Run: headless pygame with SDL's dummy video driver; simulated clock (each Clock.tick advances the game by its frame time, no real sleeping); random seed 0; keys injected as events and as key.get_pressed() state; no mouse input.
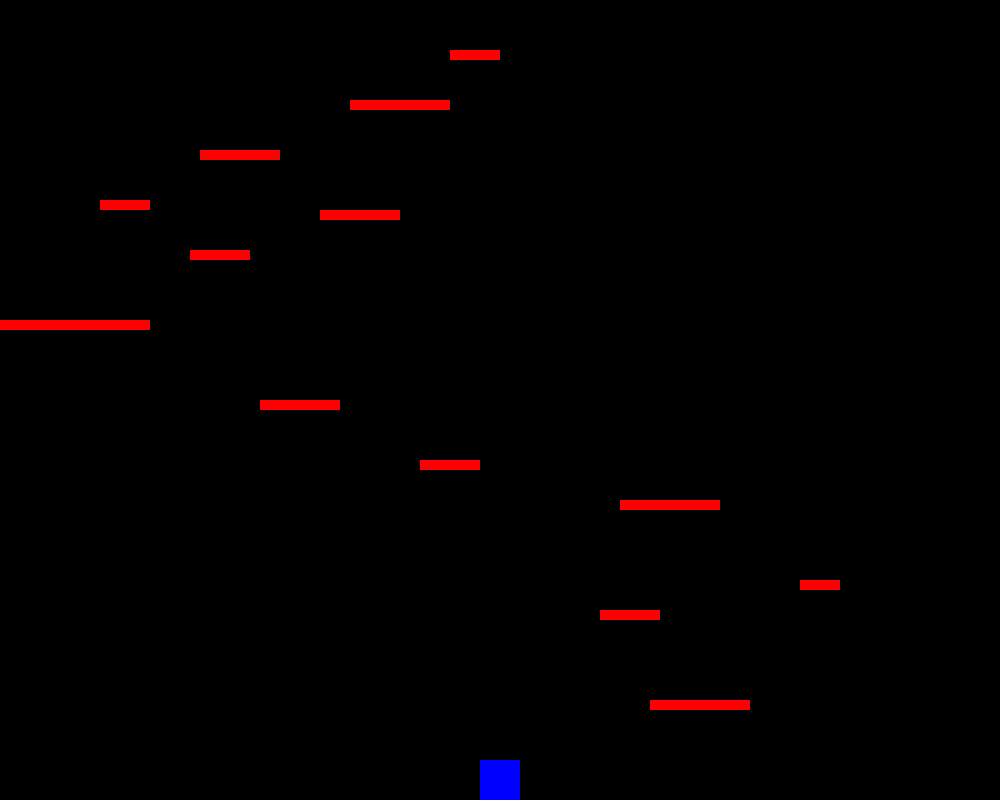
Frame 1 of 4 · flips 1–60 · no input
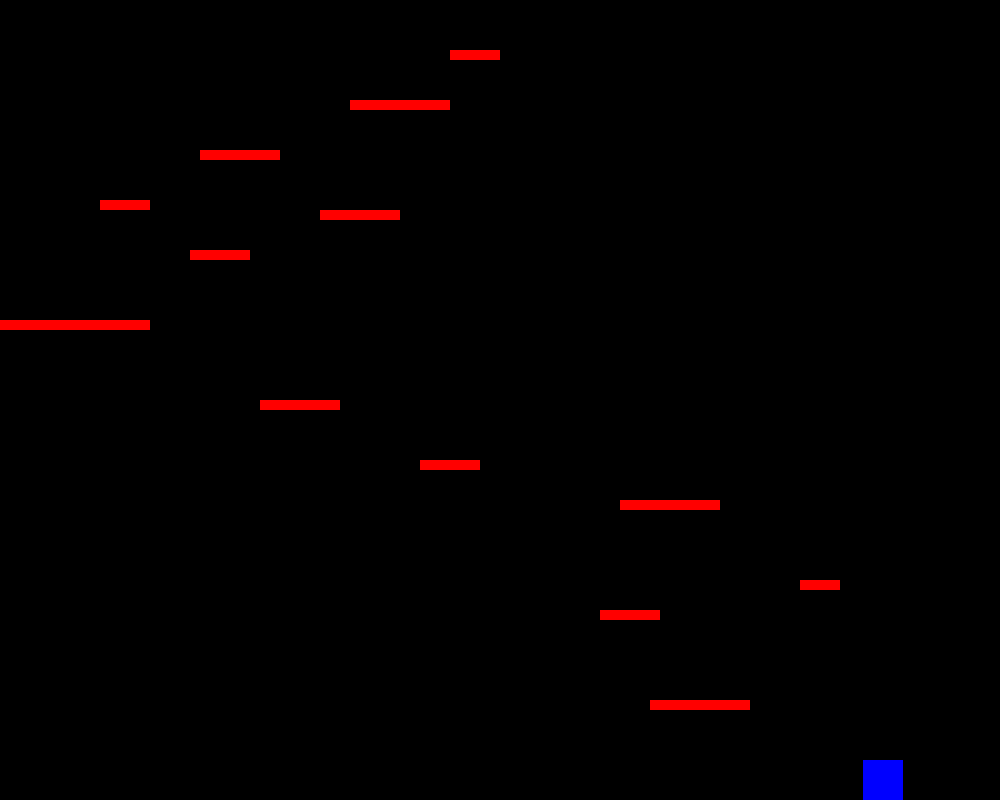
Frame 2 of 4 · flips 61–180 · tapped SPACE, RETURN · held RIGHT (→), D
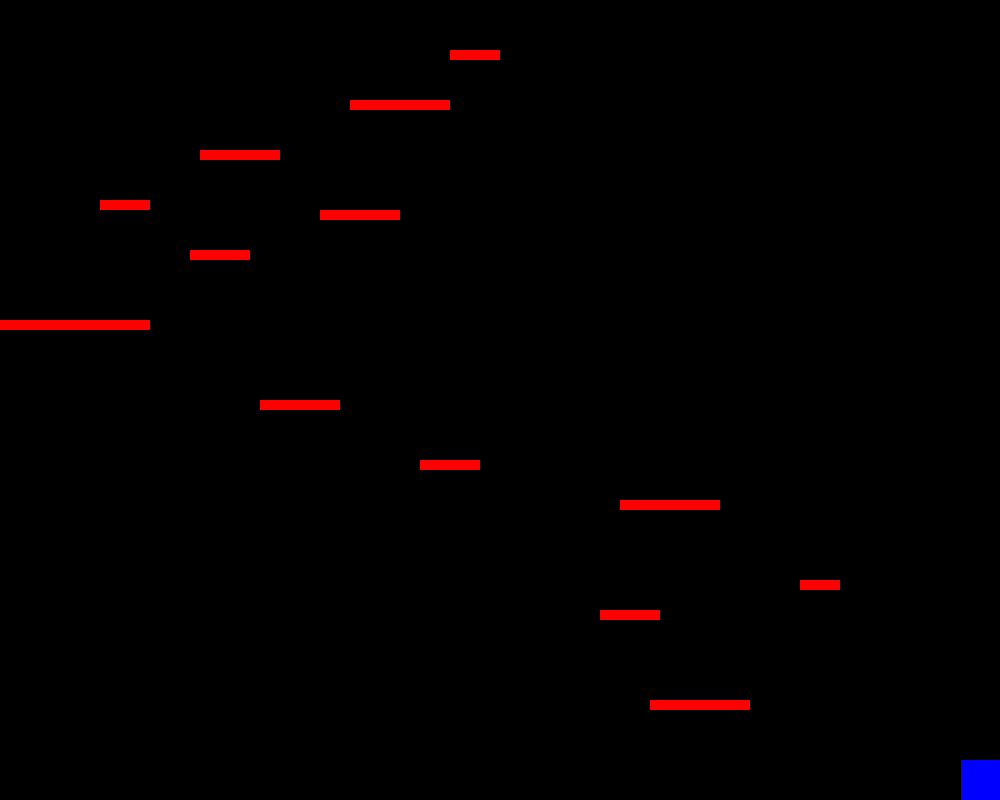
Frame 3 of 4 · flips 181–300 · held DOWN (↓), S
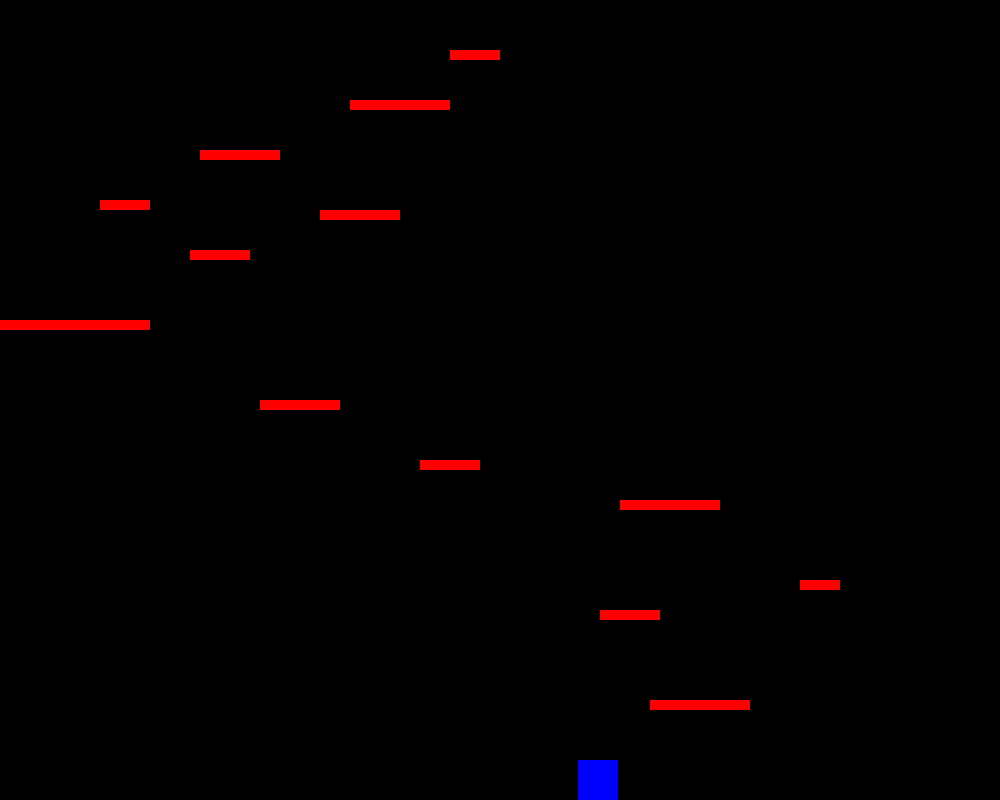
Frame 4 of 4 · flips 301–420 · held LEFT (←), A, UP (↑), W

The pygame program that drew these frames:

#!/usr/bin/env python
"""
Author: Arthur Goetzke-Coburn
This is the second part in a simple 4-part platformer.
In this part, we create a platform class, and we also design the level (most basic level design, by manually writing
the coordinates for each platform).
"""
import pygame

# Define the colors
BLACK = (0, 0, 0)
BLUE = (0, 0, 255)
RED = (255, 0, 0)

# Define the size of the screen, as well as the display window
SCREEN_WIDTH = 1000
SCREEN_HEIGHT = 800

# Define the display object and set the window caption
screen = pygame.display.set_mode((SCREEN_WIDTH, SCREEN_HEIGHT))
pygame.display.set_caption('Platformer')

# Create a clock variable, as well as a constant for the game's speed
clock = pygame.time.Clock()
GAME_SPEED = 120

# Create two multipliers that can be used for easy (and fun) modification of the game's physics
ACCELERATION_MULTIPLIER = 1
GRAVITY_MULTIPLIER = 1

# Create a friction constant that changes how slidy the player feels
FRICTION = 0.05


# Create a player class, that inherits from pygame.sprite.Sprite
class Player(pygame.sprite.Sprite):

    def __init__(self, color):
        super().__init__()

        width = 40
        height = 40

        # Override the image and rect attributes as is requires by pygame.sprite.Sprite
        self.image = pygame.Surface((width, height))
        self.image.fill(color)

        self.rect = self.image.get_rect()

        # Create the prev_rect variable that will be used to store the position from the previous update cycle
        self.prev_rect = self.rect

        # Current speed of the player
        self.speed_x = 0
        self.speed_y = 0

        # This variable will be set to 1 for going left, 2 for right, and 0 for no movement
        self.direction = 0

    def handle_keys(self):
        # The event loop for the player. Since the player is the only entity requiring inputs, I decided to put
        # the event loop as part of the player class. It could easily be put in the actual game loop if needed.
        for event in pygame.event.get():
            # Check if the user tried to quit the program, if so, kill the game
            if event.type == pygame.QUIT:
                pygame.quit()
                quit()
            # Check for keypresses
            elif event.type == pygame.KEYDOWN:
                key = event.key

                # Check for specific keypresses (the ones that control the player)
                if key == pygame.K_LEFT:
                    self.direction = 1
                elif key == pygame.K_RIGHT:
                    self.direction = 2
                elif key == pygame.K_UP:
                    self.jump()

            # Check if a key is let go, if so, reset the direction
            elif event.type == pygame.KEYUP:
                if event.key == pygame.K_LEFT or event.key == pygame.K_RIGHT:
                    self.direction = 0

    def gravity(self):
        # Makes the player feel gravity.
        # A function isn't particularly necessary, it just helps clarify the code
        self.speed_y += 0.18 * GRAVITY_MULTIPLIER

    def jump(self):
        # Makes the player jump.
        # As with the gravity function, it is not necessary to use a function here (yet)
        self.speed_y = -7

    def update(self):
        # Overriding of the pygame.sprite.Sprite.update function, in order to have our own movement/physics

        # Apply gravity
        self.gravity()

        # Check if the player is heading out of bounds on the Y-axis
        if (self.rect.y >= SCREEN_HEIGHT - self.rect.height and self.speed_y > 0) or (self.rect.y <= 0 and self.speed_y < 0):
            self.speed_y = 0

        # Check if the player is heading out of bounds on the X-axis
        if (self.rect.x + self.rect.width >= SCREEN_WIDTH and self.speed_x > 0) or (self.rect.x <= 0 and self.speed_x < 0):
            self.speed_x = 0

        # Apply the acceleration (depending on which key is presses)
        if self.direction == 1:
            if self.speed_x > -4:
                self.speed_x -= 0.1 * ACCELERATION_MULTIPLIER
        elif self.direction == 2:
            if self.speed_x < 4:
                self.speed_x += 0.1 * ACCELERATION_MULTIPLIER

        # Apply friction to gradually slow the player down when no key is pressed (only in the X-axis)
        else:
            if self.speed_x > FRICTION:
                self.speed_x -= FRICTION
            elif self.speed_x < -FRICTION:
                self.speed_x += FRICTION
            else:
                self.speed_x = 0

        # Create a copy of the previous state of the rect object (the player's position, width, height...)
        self.prev_rect = list(self.rect)

        # Update the player's position based on the speed.
        self.rect.x += int(self.speed_x)
        self.rect.y += int(self.speed_y)


# Create the platform class, also based on pygame.sprite.Sprite
class Platform(pygame.sprite.Sprite):

    def __init__(self, width, x, y):
        super().__init__()

        # Override the image attribute
        self.image = pygame.Surface((width, 10))
        self.image.fill(RED)

        # Override the rect attribute
        self.rect = self.image.get_rect()

        # Set the position to the coordinates given as arguments
        self.rect.x = x
        self.rect.y = y


# Create a level function, which will contain all the platform creation
# It takes two sprite groups, which are used for drawing and collisions of the platforms
def level(all_sprites_group, platform_group):
    # Create an empty list called platforms
    platforms = []

    # Create all the platforms -- these values give a playable level, but they are essentially completely arbitrary
    platforms.append(Platform(50, 450, 50))
    platforms.append(Platform(100, 350, 100))
    platforms.append(Platform(80, 200, 150))
    platforms.append(Platform(50, 100, 200))
    platforms.append(Platform(80, 320, 210))
    platforms.append(Platform(60, 190, 250))
    platforms.append(Platform(150, 0, 320))
    platforms.append(Platform(80, 260, 400))
    platforms.append(Platform(60, 420, 460))
    platforms.append(Platform(100, 620, 500))
    platforms.append(Platform(40, 800, 580))
    platforms.append(Platform(60, 600, 610))
    platforms.append(Platform(100, 650, 700))

    # Add all the platforms in the list to both sprite groups
    for platform in platforms:
        all_sprites_group.add(platform)
        platform_group.add(platform)


# Create the game function
def game():
    # Create an instance of the player class
    player = Player(BLUE)

    # Give the player a starting position that is relative to the player's size and position in order to allow resizing
    player.rect.x = (SCREEN_WIDTH // 2) - (player.rect.width // 2)
    player.rect.y = SCREEN_HEIGHT - player.rect.height

    # Add the player to the sprite group. This allows us to call the draw() method.
    all_sprites = pygame.sprite.Group()
    all_sprites.add(player)

    # Create a group for the platforms and call the level function
    platform_group = pygame.sprite.Group()
    level(all_sprites, platform_group)

    # Update all the sprites and draw the entire screen once, since during gameplay, it will only update the part
    # where the player is
    all_sprites.update()
    all_sprites.draw(screen)
    pygame.display.flip()

    # An infinite while loop for when the game is running
    while True:
        # Fill the screen with a background color
        screen.fill(BLACK)

        # Call the player's event loop (using the function makes the game loop clearer and cleaner)
        player.handle_keys()

        # Call the sprite group's update method (in this instance, the player's update method), then draw the player
        all_sprites.update()
        all_sprites.draw(screen)

        # Refresh the display
        # Updating only the section of the display where the player was, and where the player is provides a
        # very significant performance boost on repl.it (not visible if running python on the desktop).
        # On the desktop, it does cause the player rectangle to have some deformations (not the case on repl.it)
        pygame.display.update((player.prev_rect, player.rect))

        # Limit the framerate to limit the player's visual movement speed
        clock.tick(GAME_SPEED)


# Runs the code if the file run is this one (python convention)
if __name__ == '__main__':
    # Initialize pygame
    pygame.init()
    # Run the game
    game()
